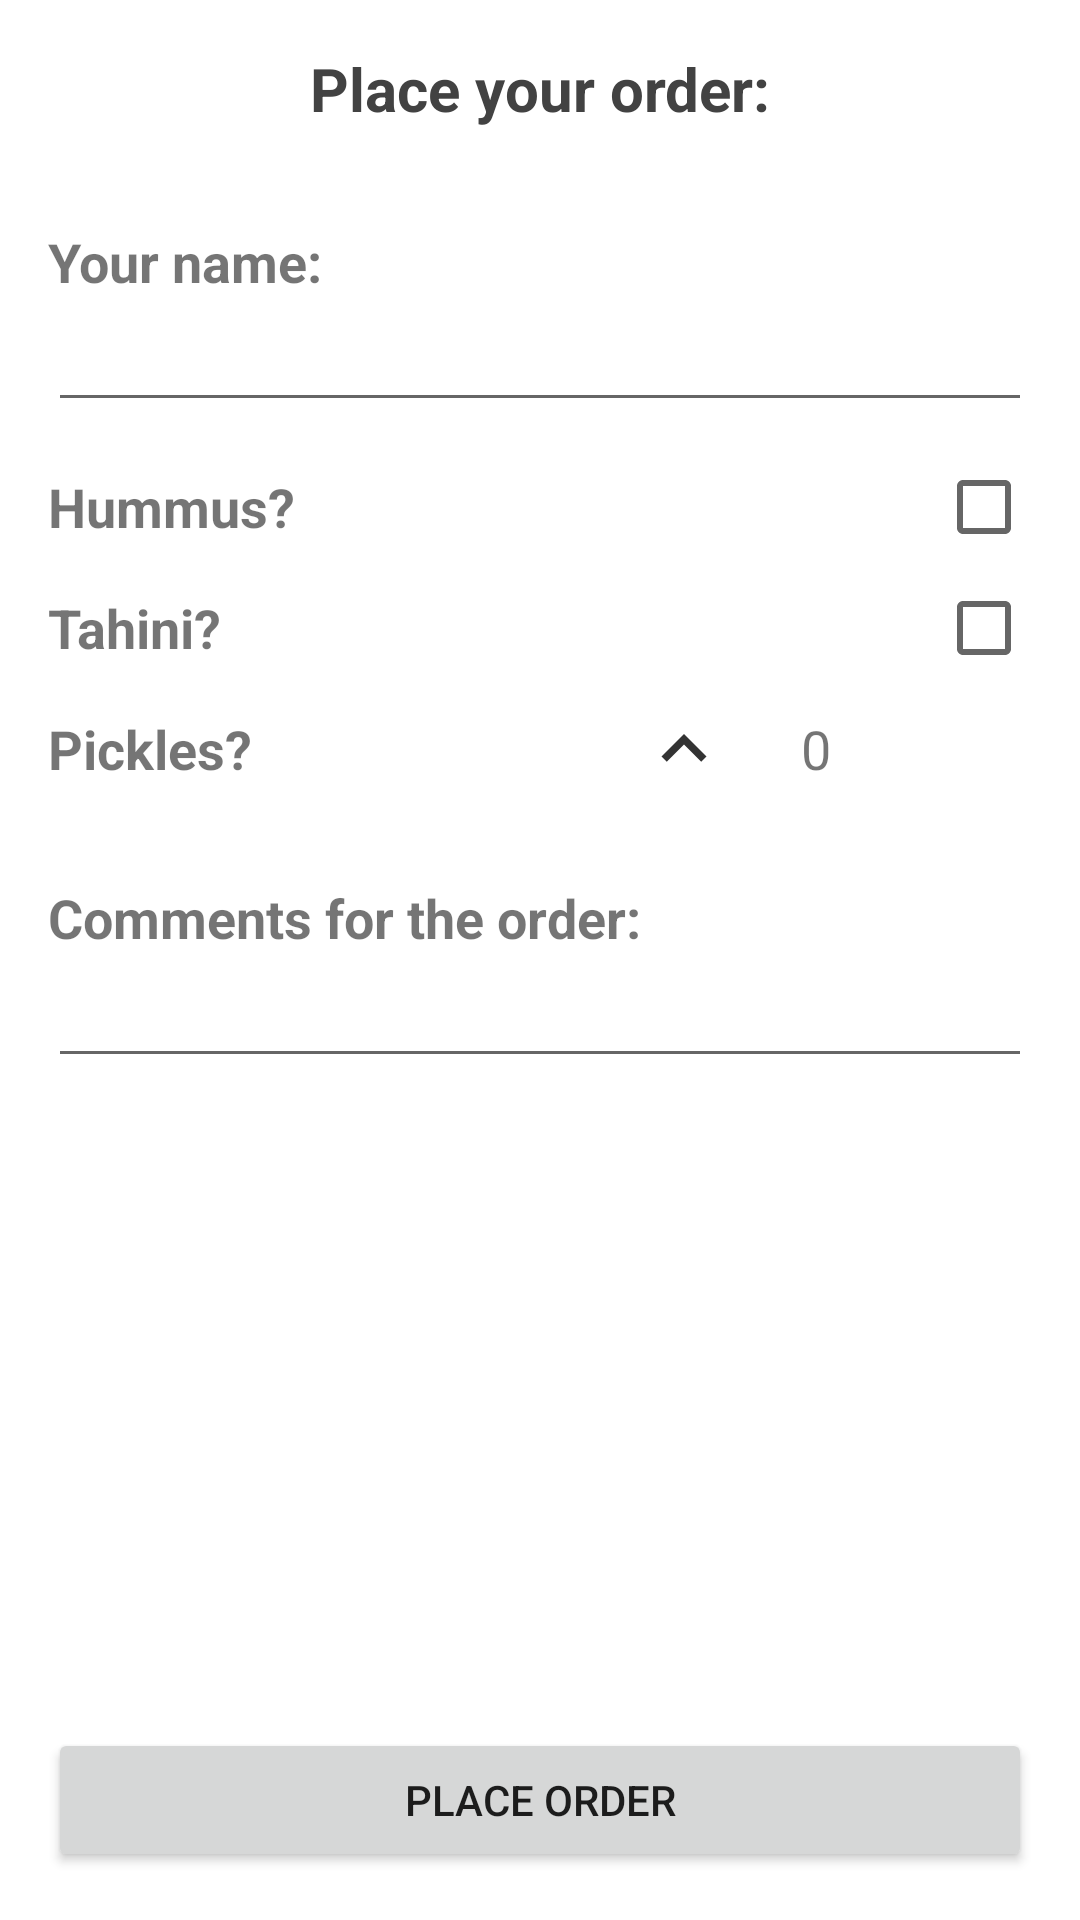

The Android layout XML behind this screen, and the referenced resources:
<!-- AndroidManifest.xml: application theme Theme.PostPcSandwiches -->
<!-- res/layout/activity_place_order.xml -->
<?xml version="1.0" encoding="utf-8"?>
<LinearLayout xmlns:android="http://schemas.android.com/apk/res/android"
    xmlns:tools="http://schemas.android.com/tools"
    android:layout_width="match_parent"
    android:layout_height="match_parent"
    android:gravity="bottom"
    android:orientation="vertical"
    android:padding="16dp"
    tools:context=".PlaceOrderActivity">

    <TextView
        android:layout_width="match_parent"
        android:layout_height="wrap_content"
        android:layout_marginBottom="16dp"
        android:gravity="center"
        android:text="Place your order:"
        android:textSize="20sp"
        android:textStyle="bold"
        android:textColor="#424242"
        />


    <TextView
        android:layout_width="match_parent"
        android:layout_height="wrap_content"
        android:layout_marginTop="16dp"
        android:text="Your name:"
        android:textSize="18sp"
        android:textStyle="bold"
        android:labelFor="@id/edit_text_name"
        />

    <EditText
        android:id="@+id/edit_text_name"
        android:layout_width="match_parent"
        android:layout_height="wrap_content"
        android:textSize="18sp"
        />

    <LinearLayout
        android:layout_width="match_parent"
        android:layout_height="wrap_content"
        android:layout_marginTop="16dp"
        android:gravity="center"
        android:orientation="horizontal">

        <TextView
            android:layout_width="match_parent"
            android:layout_height="wrap_content"
            android:layout_weight="1"
            android:text="Hummus?"
            android:textSize="18sp"
            android:textStyle="bold"
            android:labelFor="@id/checkbox_hummus"
            />

        <CheckBox
            android:id="@+id/checkbox_hummus"
            android:layout_width="32dp"
            android:layout_height="match_parent"
            android:layout_weight="0" />
    </LinearLayout>


    <LinearLayout
        android:layout_width="match_parent"
        android:layout_height="wrap_content"
        android:layout_marginTop="16dp"
        android:gravity="center"
        android:orientation="horizontal">

        <TextView
            android:layout_width="match_parent"
            android:layout_height="wrap_content"
            android:layout_weight="1"
            android:text="Tahini?"
            android:textSize="18sp"
            android:textStyle="bold"
            android:labelFor="@id/checkbox_tahini"
            />

        <CheckBox
            android:id="@+id/checkbox_tahini"
            android:layout_width="32dp"
            android:layout_height="match_parent"
            android:layout_weight="0" />
    </LinearLayout>

    <LinearLayout
        android:layout_width="match_parent"
        android:layout_height="wrap_content"
        android:layout_marginTop="16dp"
        android:gravity="center"
        android:orientation="horizontal">

        <TextView
            android:layout_width="match_parent"
            android:layout_height="wrap_content"
            android:layout_weight="1"
            android:text="Pickles?"
            android:textSize="18sp"
            android:textStyle="bold"
            android:labelFor="@id/btn_pickles_up"
            />

        <ImageButton
            android:id="@+id/btn_pickles_up"
            android:layout_width="56dp"
            android:layout_height="match_parent"
            android:background="@android:color/transparent"
            android:src="@drawable/ic_up" />

        <TextView
            android:id="@+id/txt_pickles_count"
            android:layout_width="32dp"
            android:layout_height="wrap_content"
            android:text="0"
            android:textAlignment="center"
            android:textSize="18sp" />

        <ImageButton
            android:id="@+id/btn_pickles_down"
            android:layout_width="56dp"
            android:layout_height="match_parent"
            android:background="@android:color/transparent"
            android:src="@drawable/ic_down" />

    </LinearLayout>

    <TextView
        android:layout_width="match_parent"
        android:layout_height="wrap_content"
        android:layout_marginTop="32dp"
        android:text="Comments for the order:"
        android:textSize="18sp"
        android:textStyle="bold"
        android:labelFor="@id/edit_text_comment"
        />

    <EditText
        android:id="@+id/edit_text_comment"
        android:layout_width="match_parent"
        android:layout_height="wrap_content"
        android:textSize="18sp"
        android:lines="1"
        />
    
    <View
        android:layout_width="match_parent"
        android:layout_height="0dp"
        android:layout_weight="1"
        android:focusable="false"
        android:clickable="false"
        android:visibility="invisible"
        />
    
    <Button
        android:id="@+id/btn_place_order"
        android:layout_width="match_parent"
        android:layout_height="wrap_content"
        android:text="Place Order"
        />
</LinearLayout>
<!-- resources referenced by this layout -->
<resources>
  <!-- drawable ic_up (drawable-anydpi) -->
  <vector xmlns:android="http://schemas.android.com/apk/res/android"
      android:width="24dp"
      android:height="24dp"
      android:viewportWidth="24"
      android:viewportHeight="24"
      android:tint="#000000"
      android:alpha="0.8">
    <group android:scaleX="1.25"
        android:scaleY="1.25"
        android:translateX="-3"
        android:translateY="-3">
      <path
          android:fillColor="@android:color/white"
          android:pathData="M7.41,15.41L12,10.83l4.59,4.58L18,14l-6,-6 -6,6z"/>
    </group>
  </vector>
  <style name="Theme.PostPcSandwiches" parent="Theme.MaterialComponents.DayNight.DarkActionBar">
          
          <item name="colorPrimary">@color/purple_500</item>
          <item name="colorPrimaryVariant">@color/purple_700</item>
          <item name="colorOnPrimary">@color/white</item>
          
          <item name="colorSecondary">@color/teal_200</item>
          <item name="colorSecondaryVariant">@color/teal_700</item>
          <item name="colorOnSecondary">@color/black</item>
          
          <item name="android:statusBarColor" tools:targetApi="l">?attr/colorPrimaryVariant</item>
          
      </style>
  <!-- not gathered from this repository: default colours our renderer supplied (Android Studio template values) -->
  <color name="purple_500">#FF6200EE</color>
  <color name="purple_700">#FF3700B3</color>
  <color name="teal_200">#FF03DAC5</color>
  <color name="teal_700">#FF018786</color>
  <color name="black">#FF000000</color>
  <color name="white">#FFFFFFFF</color>
</resources>
